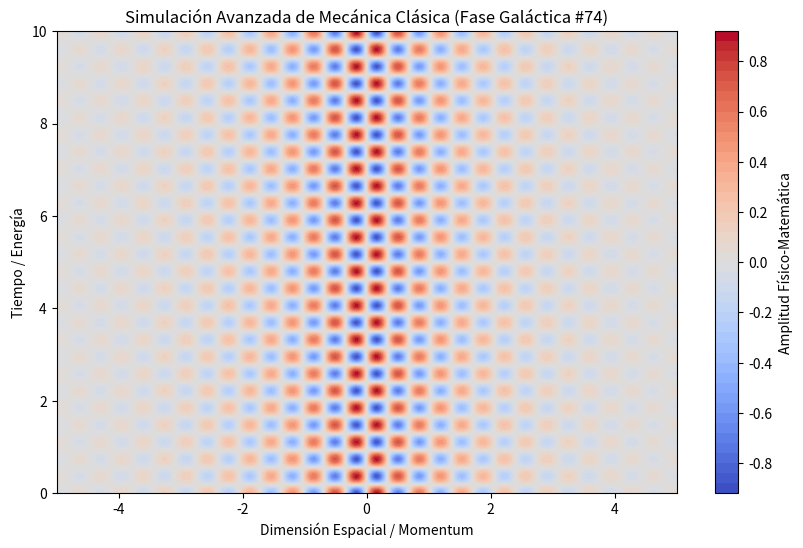

The matplotlib source for this figure:
%matplotlib inline
# Simulación Galáctica: Mecánica Clásica - Variante 74
import numpy as np
import matplotlib.pyplot as plt

# Parámetros Físicos Aleatorios
param_1 = 9.147
param_2 = 8.504
param_3 = 0.631

t = np.linspace(0, 10, 500)
x = np.linspace(-5, 5, 500)
X, T = np.meshgrid(x, t)

# Ecuación Base (Avanzada)
Z = np.sin(X * param_1) * np.cos(T * param_2) * np.exp(-np.abs(X) * param_3)

plt.figure(figsize=(10, 6))
plt.contourf(X, T, Z, 50, cmap='coolwarm')
plt.colorbar(label='Amplitud Físico-Matemática')
plt.title(r'Simulación Avanzada de Mecánica Clásica (Fase Galáctica #74)')
plt.xlabel('Dimensión Espacial / Momentum')
plt.ylabel('Tiempo / Energía')
plt.show()
